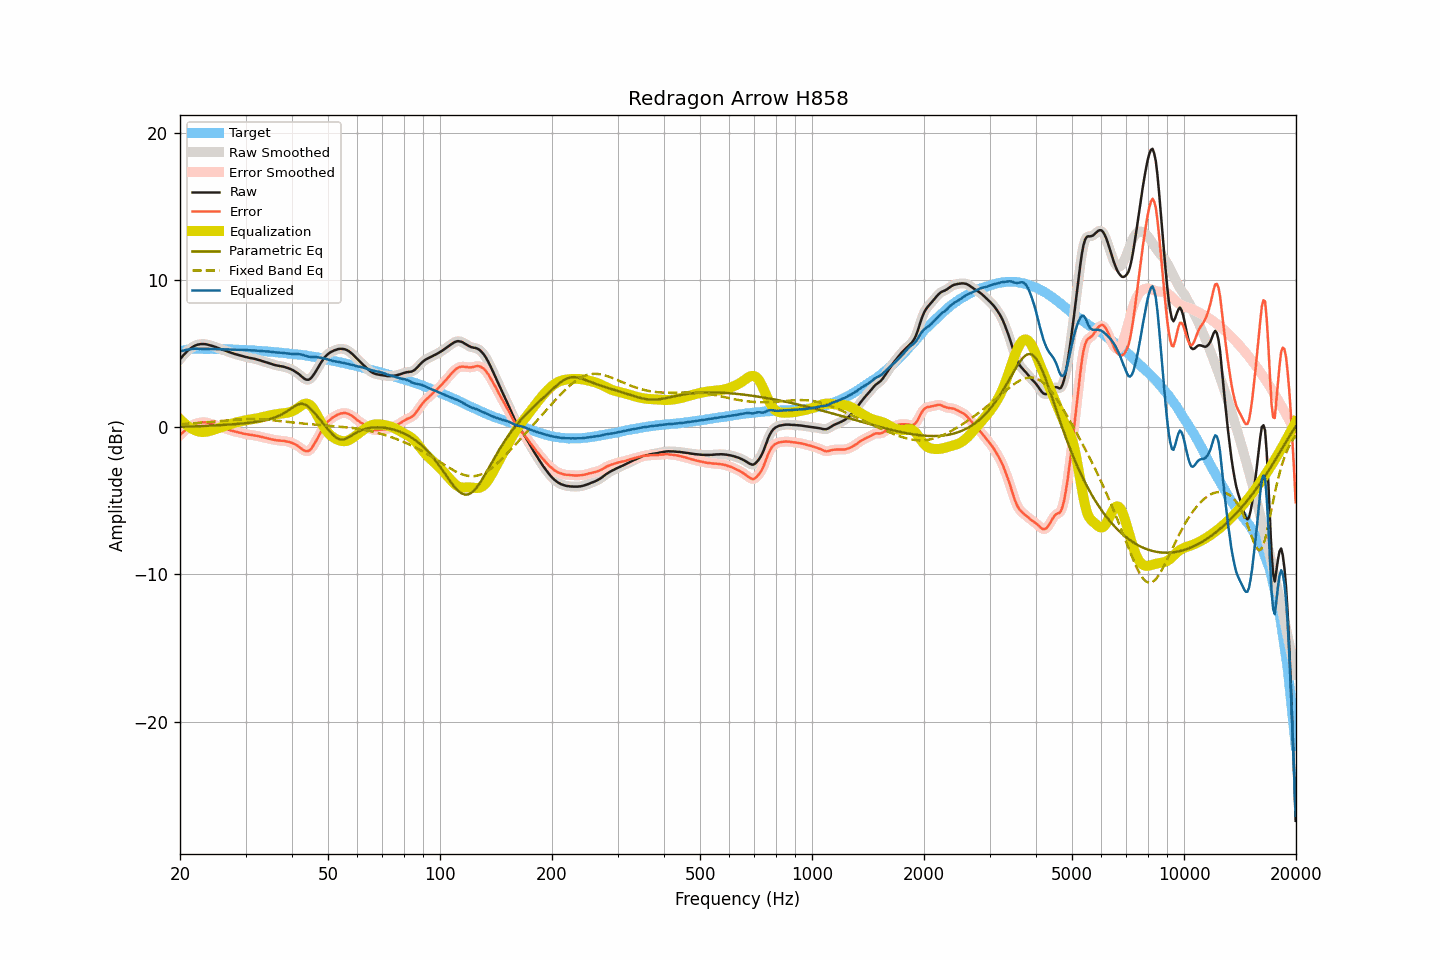

Values plotted in this chart, from the file beside it:
frequency, raw, smoothed, error, error_smoothed, equalization, parametric_eq, fixed_band_eq, equalized_raw, equalized_smoothed, target
20.00, 4.61, 4.61, -0.54, -0.54, 0.55, 0.02, 0.20, 5.16, 5.16, 5.15
20.20, 4.74, 4.74, -0.44, -0.43, 0.44, 0.02, 0.21, 5.18, 5.18, 5.18
20.40, 4.87, 4.87, -0.33, -0.33, 0.33, 0.03, 0.21, 5.20, 5.20, 5.21
20.61, 4.99, 4.99, -0.24, -0.24, 0.23, 0.03, 0.22, 5.22, 5.23, 5.23
20.81, 5.10, 5.10, -0.15, -0.15, 0.15, 0.03, 0.23, 5.25, 5.25, 5.26
21.02, 5.21, 5.21, -0.07, -0.07, 0.06, 0.04, 0.23, 5.28, 5.27, 5.29
21.23, 5.30, 5.30, 0.01, 0.00, -0.01, 0.04, 0.24, 5.29, 5.29, 5.30
21.44, 5.38, 5.38, 0.08, 0.08, -0.08, 0.05, 0.25, 5.30, 5.31, 5.30
21.66, 5.45, 5.45, 0.14, 0.14, -0.14, 0.05, 0.26, 5.31, 5.31, 5.31
21.87, 5.52, 5.52, 0.21, 0.20, -0.19, 0.05, 0.26, 5.33, 5.32, 5.31
22.09, 5.56, 5.56, 0.24, 0.24, -0.24, 0.06, 0.27, 5.32, 5.32, 5.32
22.31, 5.60, 5.60, 0.28, 0.28, -0.28, 0.06, 0.28, 5.33, 5.32, 5.32
22.54, 5.62, 5.62, 0.30, 0.30, -0.30, 0.07, 0.29, 5.32, 5.32, 5.32
22.76, 5.64, 5.64, 0.32, 0.32, -0.32, 0.07, 0.30, 5.32, 5.32, 5.32
22.99, 5.64, 5.64, 0.33, 0.33, -0.33, 0.08, 0.31, 5.31, 5.32, 5.31
23.22, 5.64, 5.64, 0.33, 0.33, -0.33, 0.08, 0.32, 5.32, 5.32, 5.31
23.45, 5.63, 5.63, 0.32, 0.32, -0.32, 0.09, 0.33, 5.32, 5.31, 5.31
23.69, 5.61, 5.61, 0.30, 0.30, -0.30, 0.09, 0.34, 5.31, 5.31, 5.31
23.92, 5.58, 5.58, 0.27, 0.27, -0.27, 0.10, 0.35, 5.31, 5.31, 5.31
24.16, 5.55, 5.55, 0.23, 0.24, -0.25, 0.10, 0.36, 5.31, 5.31, 5.32
24.40, 5.52, 5.52, 0.21, 0.21, -0.21, 0.11, 0.37, 5.31, 5.31, 5.32
24.65, 5.48, 5.48, 0.18, 0.18, -0.18, 0.11, 0.38, 5.31, 5.31, 5.30
24.89, 5.45, 5.45, 0.15, 0.14, -0.14, 0.12, 0.39, 5.31, 5.31, 5.30
25.14, 5.40, 5.40, 0.10, 0.10, -0.10, 0.13, 0.40, 5.30, 5.30, 5.30
25.39, 5.36, 5.36, 0.06, 0.06, -0.06, 0.13, 0.41, 5.30, 5.30, 5.30
25.65, 5.32, 5.32, 0.02, 0.02, -0.03, 0.14, 0.42, 5.29, 5.29, 5.30
25.91, 5.28, 5.28, -0.01, -0.01, 0.01, 0.14, 0.43, 5.29, 5.29, 5.29
26.16, 5.24, 5.24, -0.05, -0.05, 0.05, 0.15, 0.44, 5.29, 5.29, 5.29
26.43, 5.20, 5.20, -0.09, -0.08, 0.09, 0.16, 0.45, 5.29, 5.29, 5.29
26.69, 5.16, 5.16, -0.12, -0.12, 0.13, 0.17, 0.46, 5.29, 5.29, 5.29
26.96, 5.12, 5.12, -0.16, -0.16, 0.16, 0.17, 0.47, 5.28, 5.28, 5.29
27.23, 5.08, 5.08, -0.20, -0.20, 0.20, 0.18, 0.48, 5.28, 5.28, 5.28
27.50, 5.04, 5.04, -0.24, -0.24, 0.23, 0.19, 0.49, 5.27, 5.27, 5.28
27.77, 5.01, 5.01, -0.26, -0.27, 0.26, 0.20, 0.50, 5.27, 5.27, 5.27
28.05, 4.97, 4.97, -0.30, -0.29, 0.29, 0.20, 0.51, 5.26, 5.27, 5.27
28.33, 4.94, 4.94, -0.32, -0.32, 0.32, 0.21, 0.51, 5.26, 5.26, 5.26
28.62, 4.91, 4.91, -0.34, -0.34, 0.35, 0.22, 0.52, 5.26, 5.26, 5.26
28.90, 4.88, 4.88, -0.37, -0.37, 0.37, 0.23, 0.53, 5.26, 5.26, 5.25
29.19, 4.85, 4.85, -0.39, -0.40, 0.40, 0.24, 0.53, 5.25, 5.25, 5.24
29.48, 4.82, 4.82, -0.43, -0.43, 0.42, 0.25, 0.54, 5.24, 5.24, 5.25
29.78, 4.79, 4.79, -0.45, -0.45, 0.45, 0.26, 0.54, 5.24, 5.24, 5.24
30.08, 4.76, 4.76, -0.48, -0.47, 0.47, 0.27, 0.55, 5.23, 5.23, 5.24
30.38, 4.74, 4.74, -0.48, -0.49, 0.49, 0.29, 0.55, 5.23, 5.23, 5.23
30.68, 4.71, 4.71, -0.51, -0.51, 0.51, 0.30, 0.55, 5.22, 5.22, 5.22
30.99, 4.69, 4.69, -0.52, -0.52, 0.52, 0.31, 0.55, 5.21, 5.22, 5.21
31.30, 4.67, 4.67, -0.54, -0.54, 0.54, 0.32, 0.55, 5.21, 5.21, 5.21
31.61, 4.65, 4.65, -0.56, -0.55, 0.56, 0.34, 0.55, 5.21, 5.21, 5.21
31.93, 4.62, 4.62, -0.57, -0.57, 0.58, 0.36, 0.54, 5.20, 5.20, 5.20
32.24, 4.59, 4.59, -0.59, -0.59, 0.60, 0.37, 0.54, 5.19, 5.19, 5.18
32.57, 4.56, 4.56, -0.62, -0.62, 0.62, 0.39, 0.54, 5.18, 5.18, 5.18
32.89, 4.53, 4.53, -0.65, -0.65, 0.65, 0.41, 0.53, 5.18, 5.18, 5.18
33.22, 4.49, 4.49, -0.67, -0.67, 0.67, 0.43, 0.53, 5.16, 5.17, 5.16
33.55, 4.46, 4.46, -0.70, -0.70, 0.70, 0.45, 0.52, 5.16, 5.16, 5.16
33.89, 4.42, 4.42, -0.73, -0.73, 0.72, 0.47, 0.51, 5.15, 5.15, 5.15
34.23, 4.39, 4.39, -0.75, -0.75, 0.75, 0.50, 0.50, 5.14, 5.14, 5.15
34.57, 4.36, 4.36, -0.77, -0.77, 0.78, 0.53, 0.49, 5.14, 5.14, 5.13
34.92, 4.32, 4.32, -0.80, -0.80, 0.80, 0.56, 0.48, 5.13, 5.13, 5.12
35.27, 4.29, 4.29, -0.82, -0.82, 0.83, 0.59, 0.47, 5.12, 5.12, 5.12
35.62, 4.25, 4.25, -0.85, -0.85, 0.85, 0.62, 0.46, 5.10, 5.10, 5.10
35.97, 4.22, 4.22, -0.87, -0.87, 0.86, 0.66, 0.45, 5.09, 5.09, 5.09
... 635 more rows
